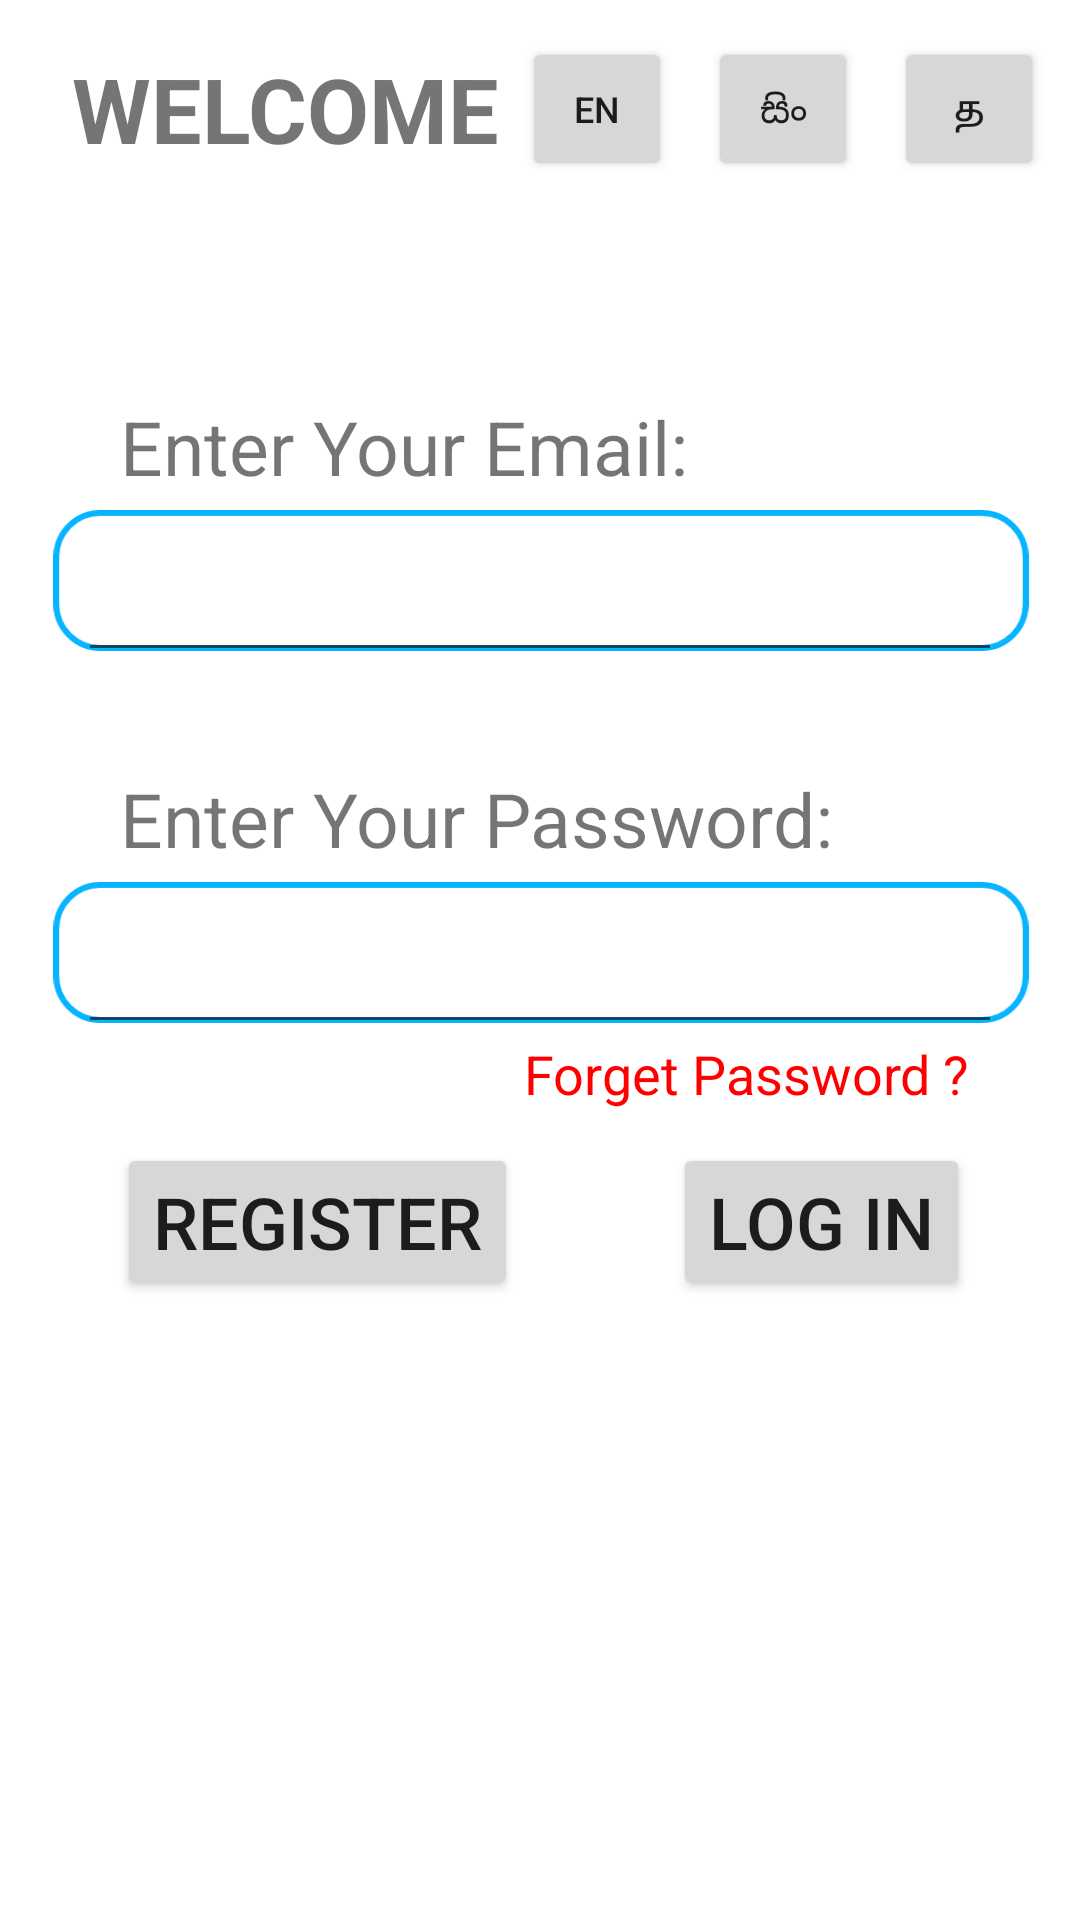

Android layout source for this screen:
<!-- AndroidManifest.xml: application theme Theme.CyberTestScroll -->
<!-- res/layout/activity_page_two.xml -->
<?xml version="1.0" encoding="utf-8"?>
<android.widget.LinearLayout xmlns:android="http://schemas.android.com/apk/res/android"
    xmlns:app="http://schemas.android.com/apk/res-auto"
    xmlns:tools="http://schemas.android.com/tools"
    android:layout_width="match_parent"
    android:layout_height="match_parent"
    tools:context=".PageTwo"
    android:orientation="vertical">

    <LinearLayout
        android:layout_width="match_parent"
        android:layout_height="100dp">

        <androidx.constraintlayout.widget.ConstraintLayout
            android:layout_width="match_parent"
            android:layout_height="wrap_content">

            <TextView
                android:id="@+id/lblPage01"
                android:layout_width="wrap_content"
                android:layout_height="wrap_content"
                android:layout_marginStart="24dp"
                android:layout_marginTop="16dp"
                android:text="WELCOME"
                android:textSize="30sp"
                android:textStyle="bold"
                app:layout_constraintBottom_toBottomOf="parent"
                app:layout_constraintStart_toStartOf="parent"
                app:layout_constraintTop_toTopOf="parent"
                app:layout_constraintVertical_bias="0.034"
                tools:ignore="MissingConstraints"></TextView>

            <Button
                android:id="@+id/btnEnglish"
                android:layout_width="50dp"
                android:layout_height="48dp"
                android:layout_marginEnd="12dp"
                android:text="EN"
                android:textSize="12sp"
                app:layout_constraintBottom_toBottomOf="@+id/lblPage01"
                app:layout_constraintEnd_toStartOf="@+id/btnSinhala"
                app:layout_constraintTop_toTopOf="@+id/lblPage01" />

            <Button
                android:id="@+id/btnSinhala"
                android:layout_width="50dp"
                android:layout_height="48dp"
                android:layout_marginEnd="12dp"
                android:text="සිං"
                android:textSize="12sp"
                app:layout_constraintBottom_toBottomOf="@+id/btnEnglish"
                app:layout_constraintEnd_toStartOf="@+id/button3"
                app:layout_constraintTop_toTopOf="@+id/btnEnglish"
                app:layout_constraintVertical_bias="0.0" />

            <Button
                android:id="@+id/button3"
                android:layout_width="50dp"
                android:layout_height="48dp"
                android:layout_marginEnd="12dp"
                android:text="த"
                android:textSize="12sp"
                app:layout_constraintBottom_toBottomOf="@+id/btnSinhala"
                app:layout_constraintEnd_toEndOf="parent"
                app:layout_constraintTop_toTopOf="parent"
                app:layout_constraintVertical_bias="1.0" />

        </androidx.constraintlayout.widget.ConstraintLayout>

    </LinearLayout>

    <LinearLayout
        android:layout_width="match_parent"
        android:layout_height="500dp"
        android:orientation="vertical">

        <androidx.constraintlayout.widget.ConstraintLayout
            android:layout_width="match_parent"
            android:layout_height="wrap_content">

            <TextView
                android:id="@+id/textView4"
                android:layout_width="match_parent"
                android:layout_height="30dp"
                android:layout_marginStart="40dp"
                android:layout_marginTop="32dp"
                android:text="Enter Your Email:"
                android:textSize="25sp"
                app:layout_constraintEnd_toEndOf="parent"
                app:layout_constraintStart_toStartOf="parent"
                app:layout_constraintTop_toTopOf="parent"></TextView>

            <ImageView
                android:id="@+id/imgView01"
                android:layout_width="370dp"
                android:layout_height="47dp"
                android:layout_marginTop="8dp"
                android:src="@drawable/txtbox"
                app:layout_constraintEnd_toEndOf="parent"
                app:layout_constraintStart_toStartOf="parent"
                app:layout_constraintTop_toBottomOf="@+id/textView4"></ImageView>

            <EditText
                android:id="@+id/txtEmail"
                android:layout_width="308dp"
                android:layout_height="47dp"
                android:layout_marginTop="7dp"
                android:inputType="textEmailAddress"
                app:layout_constraintEnd_toEndOf="@+id/imgView01"
                app:layout_constraintStart_toStartOf="@+id/imgView01"
                app:layout_constraintTop_toTopOf="@+id/imgView01"
                tools:ignore="SpeakableTextPresentCheck,TouchTargetSizeCheck"></EditText>

        </androidx.constraintlayout.widget.ConstraintLayout>

        <androidx.constraintlayout.widget.ConstraintLayout
            android:layout_width="match_parent"
            android:layout_height="500dp">

            <TextView
                android:id="@+id/textView2"
                android:layout_width="match_parent"
                android:layout_height="30dp"
                android:layout_marginStart="40dp"
                android:layout_marginTop="32dp"
                android:text="Enter Your Password:"
                android:textSize="25sp"
                app:layout_constraintEnd_toEndOf="parent"
                app:layout_constraintStart_toStartOf="parent"
                app:layout_constraintTop_toTopOf="parent"></TextView>

            <ImageView
                android:id="@+id/imgView02"
                android:layout_width="370dp"
                android:layout_height="47dp"
                android:layout_marginTop="8dp"
                android:src="@drawable/txtbox"
                app:layout_constraintEnd_toEndOf="parent"
                app:layout_constraintStart_toStartOf="parent"
                app:layout_constraintTop_toBottomOf="@+id/textView2"></ImageView>

            <EditText
                android:id="@+id/txtPassword"
                android:layout_width="308dp"
                android:layout_height="47dp"
                android:layout_marginTop="7dp"
                android:inputType="textPassword"
                app:layout_constraintEnd_toEndOf="@+id/imgView02"
                app:layout_constraintStart_toStartOf="@+id/imgView02"
                app:layout_constraintTop_toTopOf="@+id/imgView02"
                tools:ignore="SpeakableTextPresentCheck,TouchTargetSizeCheck"></EditText>

            <Button
                android:id="@+id/btnReg"
                android:layout_width="wrap_content"
                android:layout_height="wrap_content"
                android:layout_marginStart="44dp"
                android:layout_marginTop="40dp"
                android:text="Register"
                android:textSize="24sp"
                app:layout_constraintStart_toStartOf="@+id/imgView02"
                app:layout_constraintTop_toBottomOf="@+id/imgView02"></Button>

            <Button
                android:id="@+id/btnLogIn"
                android:layout_width="wrap_content"
                android:layout_height="wrap_content"
                android:text="Log In"
                android:textSize="24sp"
                app:layout_constraintBottom_toBottomOf="@+id/btnReg"
                app:layout_constraintEnd_toEndOf="parent"
                app:layout_constraintHorizontal_bias="0.586"
                app:layout_constraintStart_toEndOf="@+id/btnReg"
                app:layout_constraintTop_toTopOf="@+id/btnReg"
                app:layout_constraintVertical_bias="1.0"></Button>

            <TextView
                android:id="@+id/btnForgetPassword"
                android:layout_width="wrap_content"
                android:layout_height="wrap_content"
                android:text="Forget Password ?"
                android:textColor="#FF0000"
                android:textSize="18sp"
                app:layout_constraintBottom_toTopOf="@+id/btnLogIn"
                app:layout_constraintEnd_toEndOf="@+id/btnLogIn"
                app:layout_constraintTop_toBottomOf="@+id/imgView02"
                app:layout_constraintVertical_bias="0.291">

            </TextView>

            <ProgressBar
                android:id="@+id/progressBar"
                style="?android:attr/progressBarStyle"
                android:layout_width="wrap_content"
                android:layout_height="wrap_content"
                android:visibility="gone"
                app:layout_constraintBottom_toBottomOf="parent"
                app:layout_constraintEnd_toEndOf="parent"
                app:layout_constraintStart_toStartOf="parent"
                app:layout_constraintTop_toTopOf="parent"
                app:layout_constraintHorizontal_bias="0.498"
                app:layout_constraintVertical_bias="0.44"></ProgressBar>

        </androidx.constraintlayout.widget.ConstraintLayout>



    </LinearLayout>

</android.widget.LinearLayout>
<!-- resources referenced by this layout -->
<resources>
  <!-- drawable txtbox: png bitmap (drawable-hdpi, 2507 bytes) -->
  <style name="Theme.CyberTestScroll" parent="Theme.MaterialComponents.DayNight.NoActionBar">
          
          <item name="colorPrimary">@color/purple_500</item>
          <item name="colorPrimaryVariant">@color/purple_700</item>
          <item name="colorOnPrimary">@color/white</item>
          
          <item name="colorSecondary">@color/teal_200</item>
          <item name="colorSecondaryVariant">@color/teal_700</item>
          <item name="colorOnSecondary">@color/black</item>
          
          <item name="android:statusBarColor" tools:targetApi="l">?attr/colorPrimaryVariant</item>
          
      </style>
  <!-- not gathered from this repository: default colours our renderer supplied (Android Studio template values) -->
  <color name="purple_500">#FF6200EE</color>
  <color name="purple_700">#FF3700B3</color>
  <color name="teal_200">#FF03DAC5</color>
  <color name="teal_700">#FF018786</color>
  <color name="black">#FF000000</color>
  <color name="white">#FFFFFFFF</color>
</resources>
